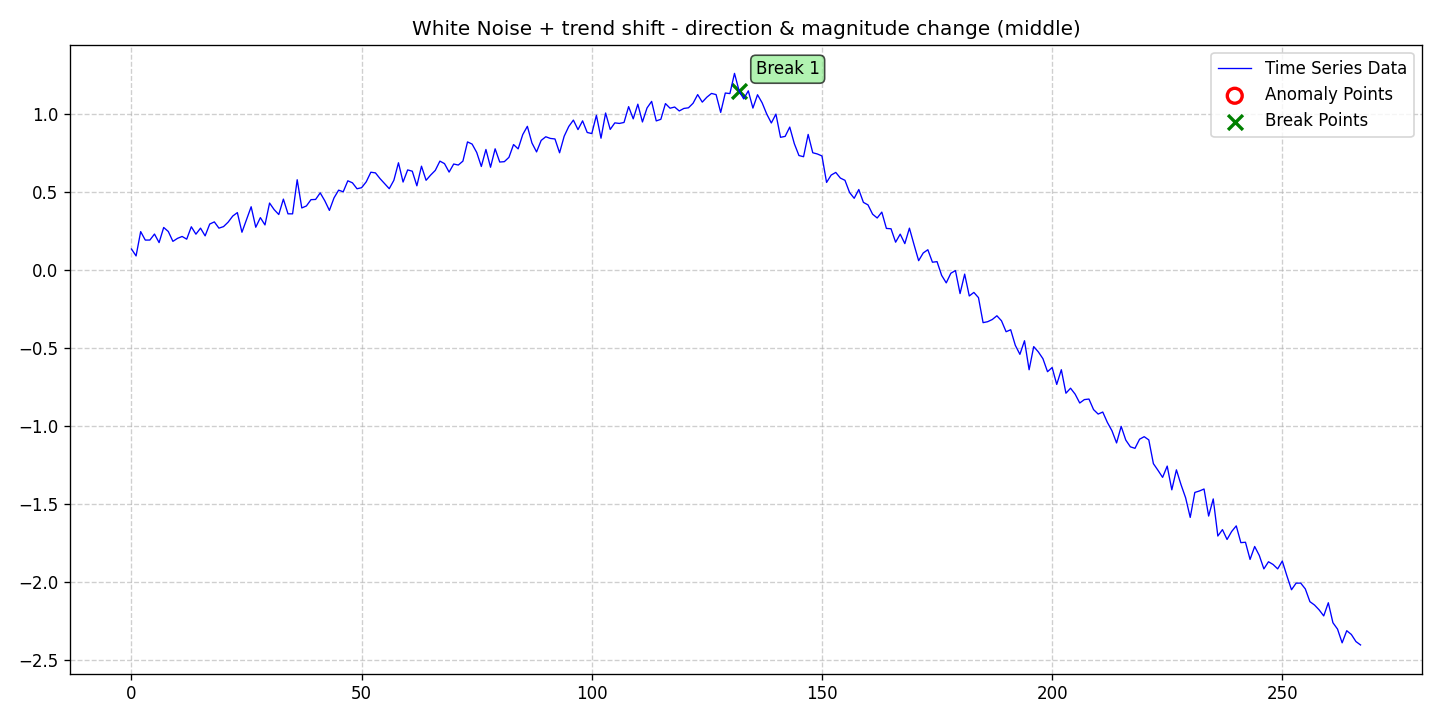

Values plotted in this chart, from the file beside it:
date, data, stationary, det_lin_up, det_lin_down, det_quad, det_cubic, det_exp, det_damped, stoc_trend, volatility, single_seas, multiple_seas, point_anom_single, point_anom_multi, collect_anom, context_anom, mean_shift, var_shift, trend_shift, point_anom_count, point_anom_location, point_anom_point, collect_anom_count
2020-01-01, 0.1342, 0, 0, 0, 0, 0, 0, 0, 0, 0, 0, 0, 0, 0, 0, 0, 0, 0, 1, 0, none, , 0
2020-01-02, 0.08996, 0, 0, 0, 0, 0, 0, 0, 0, 0, 0, 0, 0, 0, 0, 0, 0, 0, 1, 0, none, , 0
2020-01-03, 0.2459, 0, 0, 0, 0, 0, 0, 0, 0, 0, 0, 0, 0, 0, 0, 0, 0, 0, 1, 0, none, , 0
2020-01-04, 0.1915, 0, 0, 0, 0, 0, 0, 0, 0, 0, 0, 0, 0, 0, 0, 0, 0, 0, 1, 0, none, , 0
2020-01-05, 0.1917, 0, 0, 0, 0, 0, 0, 0, 0, 0, 0, 0, 0, 0, 0, 0, 0, 0, 1, 0, none, , 0
2020-01-06, 0.2302, 0, 0, 0, 0, 0, 0, 0, 0, 0, 0, 0, 0, 0, 0, 0, 0, 0, 1, 0, none, , 0
2020-01-07, 0.1755, 0, 0, 0, 0, 0, 0, 0, 0, 0, 0, 0, 0, 0, 0, 0, 0, 0, 1, 0, none, , 0
2020-01-08, 0.2724, 0, 0, 0, 0, 0, 0, 0, 0, 0, 0, 0, 0, 0, 0, 0, 0, 0, 1, 0, none, , 0
2020-01-09, 0.2466, 0, 0, 0, 0, 0, 0, 0, 0, 0, 0, 0, 0, 0, 0, 0, 0, 0, 1, 0, none, , 0
2020-01-10, 0.1834, 0, 0, 0, 0, 0, 0, 0, 0, 0, 0, 0, 0, 0, 0, 0, 0, 0, 1, 0, none, , 0
2020-01-11, 0.2026, 0, 0, 0, 0, 0, 0, 0, 0, 0, 0, 0, 0, 0, 0, 0, 0, 0, 1, 0, none, , 0
2020-01-12, 0.2148, 0, 0, 0, 0, 0, 0, 0, 0, 0, 0, 0, 0, 0, 0, 0, 0, 0, 1, 0, none, , 0
2020-01-13, 0.1975, 0, 0, 0, 0, 0, 0, 0, 0, 0, 0, 0, 0, 0, 0, 0, 0, 0, 1, 0, none, , 0
2020-01-14, 0.277, 0, 0, 0, 0, 0, 0, 0, 0, 0, 0, 0, 0, 0, 0, 0, 0, 0, 1, 0, none, , 0
2020-01-15, 0.2295, 0, 0, 0, 0, 0, 0, 0, 0, 0, 0, 0, 0, 0, 0, 0, 0, 0, 1, 0, none, , 0
2020-01-16, 0.2681, 0, 0, 0, 0, 0, 0, 0, 0, 0, 0, 0, 0, 0, 0, 0, 0, 0, 1, 0, none, , 0
2020-01-17, 0.2186, 0, 0, 0, 0, 0, 0, 0, 0, 0, 0, 0, 0, 0, 0, 0, 0, 0, 1, 0, none, , 0
2020-01-18, 0.2944, 0, 0, 0, 0, 0, 0, 0, 0, 0, 0, 0, 0, 0, 0, 0, 0, 0, 1, 0, none, , 0
2020-01-19, 0.3083, 0, 0, 0, 0, 0, 0, 0, 0, 0, 0, 0, 0, 0, 0, 0, 0, 0, 1, 0, none, , 0
2020-01-20, 0.2681, 0, 0, 0, 0, 0, 0, 0, 0, 0, 0, 0, 0, 0, 0, 0, 0, 0, 1, 0, none, , 0
2020-01-21, 0.278, 0, 0, 0, 0, 0, 0, 0, 0, 0, 0, 0, 0, 0, 0, 0, 0, 0, 1, 0, none, , 0
2020-01-22, 0.3066, 0, 0, 0, 0, 0, 0, 0, 0, 0, 0, 0, 0, 0, 0, 0, 0, 0, 1, 0, none, , 0
2020-01-23, 0.3457, 0, 0, 0, 0, 0, 0, 0, 0, 0, 0, 0, 0, 0, 0, 0, 0, 0, 1, 0, none, , 0
2020-01-24, 0.3678, 0, 0, 0, 0, 0, 0, 0, 0, 0, 0, 0, 0, 0, 0, 0, 0, 0, 1, 0, none, , 0
2020-01-25, 0.2419, 0, 0, 0, 0, 0, 0, 0, 0, 0, 0, 0, 0, 0, 0, 0, 0, 0, 1, 0, none, , 0
2020-01-26, 0.3244, 0, 0, 0, 0, 0, 0, 0, 0, 0, 0, 0, 0, 0, 0, 0, 0, 0, 1, 0, none, , 0
2020-01-27, 0.4054, 0, 0, 0, 0, 0, 0, 0, 0, 0, 0, 0, 0, 0, 0, 0, 0, 0, 1, 0, none, , 0
2020-01-28, 0.2739, 0, 0, 0, 0, 0, 0, 0, 0, 0, 0, 0, 0, 0, 0, 0, 0, 0, 1, 0, none, , 0
2020-01-29, 0.3356, 0, 0, 0, 0, 0, 0, 0, 0, 0, 0, 0, 0, 0, 0, 0, 0, 0, 1, 0, none, , 0
2020-01-30, 0.2888, 0, 0, 0, 0, 0, 0, 0, 0, 0, 0, 0, 0, 0, 0, 0, 0, 0, 1, 0, none, , 0
2020-01-31, 0.4291, 0, 0, 0, 0, 0, 0, 0, 0, 0, 0, 0, 0, 0, 0, 0, 0, 0, 1, 0, none, , 0
2020-02-01, 0.3868, 0, 0, 0, 0, 0, 0, 0, 0, 0, 0, 0, 0, 0, 0, 0, 0, 0, 1, 0, none, , 0
2020-02-02, 0.3556, 0, 0, 0, 0, 0, 0, 0, 0, 0, 0, 0, 0, 0, 0, 0, 0, 0, 1, 0, none, , 0
2020-02-03, 0.4544, 0, 0, 0, 0, 0, 0, 0, 0, 0, 0, 0, 0, 0, 0, 0, 0, 0, 1, 0, none, , 0
2020-02-04, 0.36, 0, 0, 0, 0, 0, 0, 0, 0, 0, 0, 0, 0, 0, 0, 0, 0, 0, 1, 0, none, , 0
2020-02-05, 0.3599, 0, 0, 0, 0, 0, 0, 0, 0, 0, 0, 0, 0, 0, 0, 0, 0, 0, 1, 0, none, , 0
2020-02-06, 0.5787, 0, 0, 0, 0, 0, 0, 0, 0, 0, 0, 0, 0, 0, 0, 0, 0, 0, 1, 0, none, , 0
2020-02-07, 0.3978, 0, 0, 0, 0, 0, 0, 0, 0, 0, 0, 0, 0, 0, 0, 0, 0, 0, 1, 0, none, , 0
2020-02-08, 0.4104, 0, 0, 0, 0, 0, 0, 0, 0, 0, 0, 0, 0, 0, 0, 0, 0, 0, 1, 0, none, , 0
2020-02-09, 0.451, 0, 0, 0, 0, 0, 0, 0, 0, 0, 0, 0, 0, 0, 0, 0, 0, 0, 1, 0, none, , 0
2020-02-10, 0.4523, 0, 0, 0, 0, 0, 0, 0, 0, 0, 0, 0, 0, 0, 0, 0, 0, 0, 1, 0, none, , 0
2020-02-11, 0.4944, 0, 0, 0, 0, 0, 0, 0, 0, 0, 0, 0, 0, 0, 0, 0, 0, 0, 1, 0, none, , 0
2020-02-12, 0.4436, 0, 0, 0, 0, 0, 0, 0, 0, 0, 0, 0, 0, 0, 0, 0, 0, 0, 1, 0, none, , 0
2020-02-13, 0.3821, 0, 0, 0, 0, 0, 0, 0, 0, 0, 0, 0, 0, 0, 0, 0, 0, 0, 1, 0, none, , 0
2020-02-14, 0.4622, 0, 0, 0, 0, 0, 0, 0, 0, 0, 0, 0, 0, 0, 0, 0, 0, 0, 1, 0, none, , 0
2020-02-15, 0.5119, 0, 0, 0, 0, 0, 0, 0, 0, 0, 0, 0, 0, 0, 0, 0, 0, 0, 1, 0, none, , 0
2020-02-16, 0.5014, 0, 0, 0, 0, 0, 0, 0, 0, 0, 0, 0, 0, 0, 0, 0, 0, 0, 1, 0, none, , 0
2020-02-17, 0.5719, 0, 0, 0, 0, 0, 0, 0, 0, 0, 0, 0, 0, 0, 0, 0, 0, 0, 1, 0, none, , 0
2020-02-18, 0.559, 0, 0, 0, 0, 0, 0, 0, 0, 0, 0, 0, 0, 0, 0, 0, 0, 0, 1, 0, none, , 0
2020-02-19, 0.5209, 0, 0, 0, 0, 0, 0, 0, 0, 0, 0, 0, 0, 0, 0, 0, 0, 0, 1, 0, none, , 0
2020-02-20, 0.5278, 0, 0, 0, 0, 0, 0, 0, 0, 0, 0, 0, 0, 0, 0, 0, 0, 0, 1, 0, none, , 0
2020-02-21, 0.5654, 0, 0, 0, 0, 0, 0, 0, 0, 0, 0, 0, 0, 0, 0, 0, 0, 0, 1, 0, none, , 0
2020-02-22, 0.6269, 0, 0, 0, 0, 0, 0, 0, 0, 0, 0, 0, 0, 0, 0, 0, 0, 0, 1, 0, none, , 0
2020-02-23, 0.6227, 0, 0, 0, 0, 0, 0, 0, 0, 0, 0, 0, 0, 0, 0, 0, 0, 0, 1, 0, none, , 0
2020-02-24, 0.5858, 0, 0, 0, 0, 0, 0, 0, 0, 0, 0, 0, 0, 0, 0, 0, 0, 0, 1, 0, none, , 0
2020-02-25, 0.5531, 0, 0, 0, 0, 0, 0, 0, 0, 0, 0, 0, 0, 0, 0, 0, 0, 0, 1, 0, none, , 0
2020-02-26, 0.5213, 0, 0, 0, 0, 0, 0, 0, 0, 0, 0, 0, 0, 0, 0, 0, 0, 0, 1, 0, none, , 0
2020-02-27, 0.5752, 0, 0, 0, 0, 0, 0, 0, 0, 0, 0, 0, 0, 0, 0, 0, 0, 0, 1, 0, none, , 0
2020-02-28, 0.6877, 0, 0, 0, 0, 0, 0, 0, 0, 0, 0, 0, 0, 0, 0, 0, 0, 0, 1, 0, none, , 0
2020-02-29, 0.5639, 0, 0, 0, 0, 0, 0, 0, 0, 0, 0, 0, 0, 0, 0, 0, 0, 0, 1, 0, none, , 0
... 208 more rows
